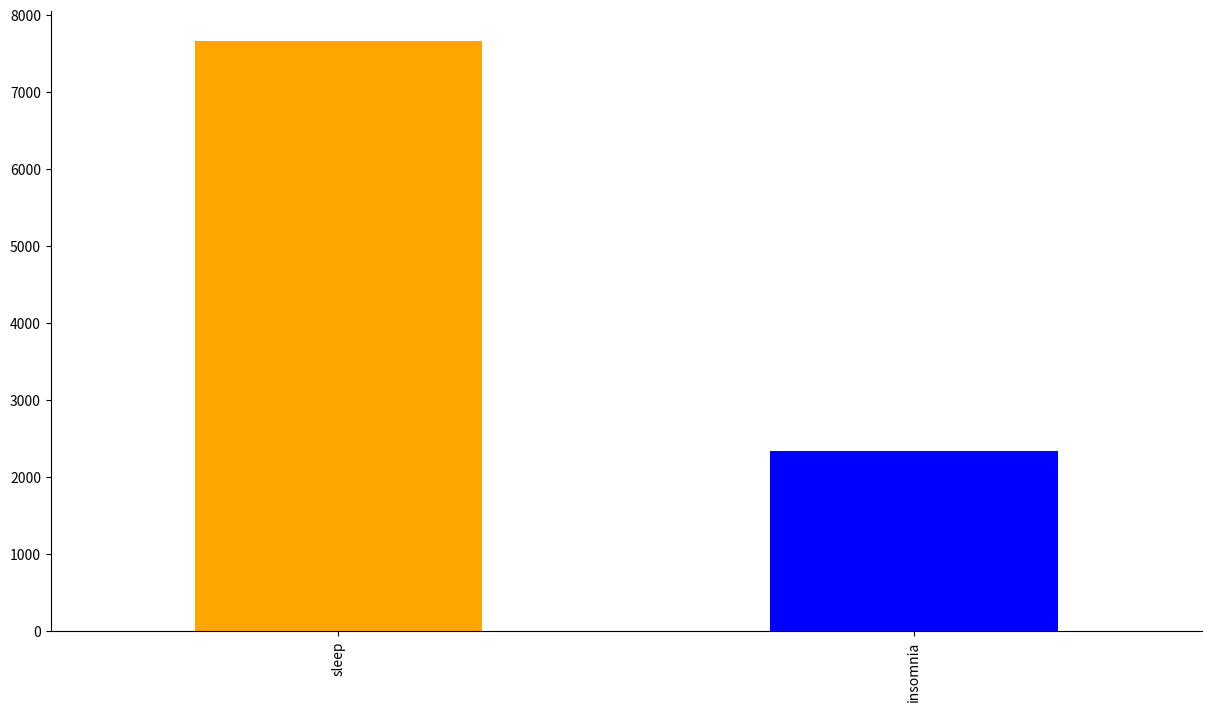

Reproduce this figure in Python.
import numpy as np
import pandas as pd
import random
import seaborn as sns
import matplotlib.pyplot as plt


class Insomnia:
    WORKING_HOURS = 8
    COFFEE_THRESHOLD = 6
    P_COUCH = 0.7
    P_PJS = 0.35
    P_TIRED = 0.05

    def __init__(self):
        super().__init__()

    def insomnia_model(self, working_hours, coffee_threshold, p_couch, p_pajamas, p_tired):
        '''
        The model, i.e., how the different inputs interact to generate the outputModel constants (not picked at random)
        :param working_hours: number of working hours in a day
        :param coffee_threshold: amount of coffee you need that will for sure result in insomniaModel inputs (picked at random)
        :param p_couch: probability of working from the couch on any given day
        :param p_pajamas: probability of wearing pajama pants on any given day
        :param p_tired: probability of ending the day so tired that you'll fall asleep regardless of how many cups of coffee you have
        :return: The result of the model is either insomnia or sleep.
        '''
        if bool(np.random.binomial(1, p_tired, 1)[0]):
            return False;

        start_day = True
        pjs = bool(np.random.binomial(1, p_pajamas, 1)[0])
        does_couch_work = bool(np.random.binomial(1, p_couch, 1)[0])

        while working_hours > 0 and coffee_threshold > 0:
            if pjs and start_day:
                coffee_threshold -= 2
                start_day = False

            if (does_couch_work) and (working_hours % 2 == 0):
                coffee_threshold -= 1
            working_hours -= 1

        return coffee_threshold == 0

    def simulate(self, runs=10000):
        '''
        Running 10,000 simulations (default) and plotting the resultsOnly highlighting here the parameters not mentioned in the model function

        :param runs: number of times the model will run

        '''

        results = []
        num_simulations = 0

        while num_simulations < runs:
            model = self.insomnia_model(self.WORKING_HOURS, self.COFFEE_THRESHOLD, self.P_COUCH, self.P_PJS, self.P_TIRED)
            results.append(model)
            num_simulations += 1

        results = list(map(lambda x: 'insomnia' if x else 'sleep', results))
        results_df = pd.DataFrame(results)
        results_df.columns = ['type']

        p_insomnia = round(
            (results_df[results_df['type'] == 'insomnia'].count().values[0])/float(runs), 2)
        p_sleep = round(
            (results_df[results_df['type'] == 'sleep'].count().values[0]) / float(runs), 2)
        print('Probability of having insomnia = ' + str(p_insomnia) +
              ' || Probability of a good night\'s sleep = ' + str(p_sleep))
        print(type(results_df['type'][0]))

        # plotting the output of all model runs
        fig, ax = plt.subplots(figsize=(12, 7), constrained_layout=True)
        # removing to and right border
        ax.spines['top'].set_visible(False)
        ax.spines['right'].set_visible(False)  # setting the color palette
        sns.set_palette("Set2")
        results_df['type'].value_counts().plot(kind='bar', color = ['orange', 'blue'])
        ax.xaxis.label.set_visible(False)
        plt.show()

insomnia_sim = Insomnia()
insomnia_sim.simulate()
